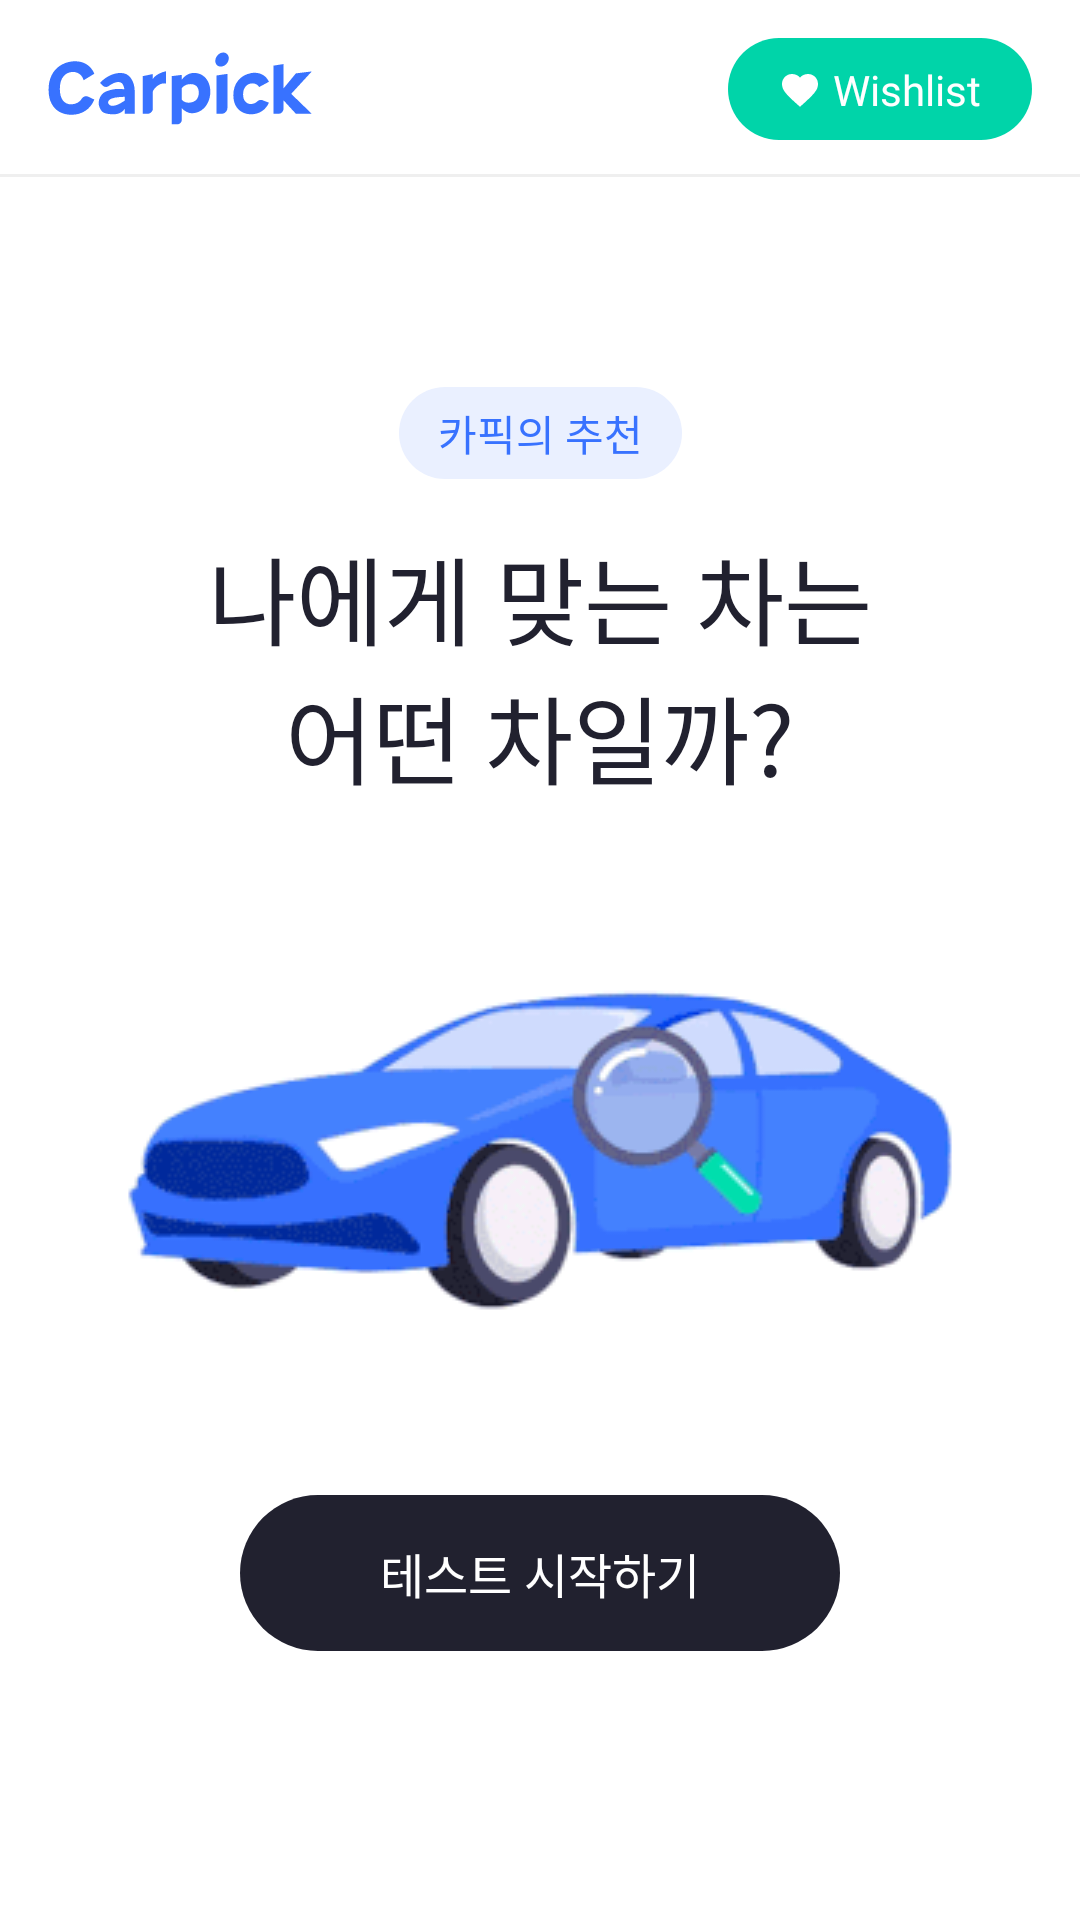

Here is an Android app screen rendered from its layout file. Give the layout XML and the strings, colors and styles it references.
<!-- AndroidManifest.xml: application theme Theme.CarpickApp -->
<!-- res/layout/fragment_carpick_start.xml -->
<?xml version="1.0" encoding="utf-8"?>
<androidx.constraintlayout.widget.ConstraintLayout xmlns:android="http://schemas.android.com/apk/res/android"
    android:layout_width="match_parent"
    android:layout_height="match_parent"
    android:background="@color/white"
    xmlns:app="http://schemas.android.com/apk/res-auto">

    <include
        android:id="@+id/title_layout"
        layout="@layout/title_layout"
        app:layout_constraintEnd_toEndOf="parent"
        app:layout_constraintStart_toStartOf="parent"
        app:layout_constraintTop_toTopOf="parent" />

    <androidx.appcompat.widget.AppCompatTextView
        android:id="@+id/tv_car_pick_recommend"
        android:layout_width="wrap_content"
        android:layout_height="wrap_content"
        android:background="@drawable/bg_round_eaf0ff"
        android:text="@string/car_pick_recommend"
        android:textSize="14dp"
        android:textColor="@color/color_3872ff"
        android:fontFamily="@font/pretendard_semibold"
        android:paddingTop="5dp"
        android:paddingBottom="5dp"
        android:paddingStart="13dp"
        android:paddingEnd="13dp"
        android:layout_marginTop="70dp"
        app:layout_constraintTop_toBottomOf="@id/title_layout"
        app:layout_constraintStart_toStartOf="parent"
        app:layout_constraintEnd_toEndOf="parent"/>

    <androidx.appcompat.widget.AppCompatTextView
        android:id="@+id/tv_title"
        android:layout_width="wrap_content"
        android:layout_height="wrap_content"
        android:text="@string/car_pick_recommend_title"
        android:fontFamily="@font/pretendard_bold"
        android:textSize="32dp"
        android:textColor="@color/color_21212f"
        android:gravity="center"
        android:layout_marginTop="16dp"
        app:layout_constraintTop_toBottomOf="@id/tv_car_pick_recommend"
        app:layout_constraintStart_toStartOf="parent"
        app:layout_constraintEnd_toEndOf="parent"/>

    <androidx.appcompat.widget.AppCompatImageView
        android:id="@+id/video_view"
        android:layout_width="match_parent"
        android:layout_height="230dp"
        android:src="@drawable/car_motion"
        app:layout_constraintDimensionRatio="363:242"
        app:layout_constraintTop_toBottomOf="@id/tv_title"
        app:layout_constraintStart_toStartOf="parent"
        app:layout_constraintEnd_toEndOf="parent"/>

    <androidx.appcompat.widget.AppCompatTextView
        android:id="@+id/tv_start_test"
        android:layout_width="200dp"
        android:layout_height="52dp"
        android:text="@string/start_test"
        android:textSize="16dp"
        android:textColor="@color/white"
        android:fontFamily="@font/pretendard_bold"
        android:gravity="center"
        app:layout_constraintDimensionRatio="200:52"
        android:background="@drawable/bg_round_21212ff"
        app:layout_constraintTop_toBottomOf="@id/video_view"
        app:layout_constraintStart_toStartOf="parent"
        app:layout_constraintEnd_toEndOf="parent"/>
</androidx.constraintlayout.widget.ConstraintLayout>
<!-- res/layout/title_layout.xml (included above) -->
<?xml version="1.0" encoding="utf-8"?>
<androidx.constraintlayout.widget.ConstraintLayout xmlns:android="http://schemas.android.com/apk/res/android"
    android:layout_width="match_parent"
    android:layout_height="wrap_content"
    xmlns:app="http://schemas.android.com/apk/res-auto">

    <androidx.appcompat.widget.AppCompatImageView
        android:id="@+id/logo"
        android:layout_width="wrap_content"
        android:layout_height="wrap_content"
        android:src="@drawable/logo"
        app:layout_constraintDimensionRatio="83:20"
        android:layout_marginStart="16dp"
        android:layout_marginTop="17dp"
        android:layout_marginBottom="17dp"
        app:layout_constraintTop_toTopOf="parent"
        app:layout_constraintBottom_toBottomOf="parent"
        app:layout_constraintStart_toStartOf="parent"/>

    <androidx.constraintlayout.widget.ConstraintLayout
        android:id="@+id/cl_wish"
        android:layout_width="wrap_content"
        android:layout_height="34dp"
        android:background="@drawable/bg_round_00d4a9"
        android:layout_marginEnd="16dp"
        app:layout_constraintTop_toTopOf="@id/logo"
        app:layout_constraintBottom_toBottomOf="@id/logo"
        app:layout_constraintEnd_toEndOf="parent">

        <androidx.appcompat.widget.AppCompatImageView
            android:id="@+id/ic_wish"
            android:layout_width="0dp"
            android:layout_height="14dp"
            app:layout_constraintDimensionRatio="14:14"
            android:src="@drawable/ic_heart"
            android:layout_marginStart="17dp"
            app:layout_constraintTop_toTopOf="parent"
            app:layout_constraintBottom_toBottomOf="parent"
            app:layout_constraintStart_toStartOf="parent"/>

        <androidx.appcompat.widget.AppCompatTextView
            android:layout_width="wrap_content"
            android:layout_height="wrap_content"
            android:text="Wishlist"
            android:fontFamily="@font/pretendard_bold"
            android:textSize="14dp"
            android:textColor="@color/white"
            android:layout_marginStart="4dp"
            android:layout_marginTop="10dp"
            android:layout_marginBottom="10dp"
            android:layout_marginEnd="17dp"
            app:layout_constraintEnd_toEndOf="parent"
            app:layout_constraintTop_toTopOf="parent"
            app:layout_constraintStart_toEndOf="@id/ic_wish"
            app:layout_constraintBottom_toBottomOf="parent"/>
    </androidx.constraintlayout.widget.ConstraintLayout>

    <View
        android:layout_width="match_parent"
        android:layout_height="1dp"
        android:background="@color/color_efefef"
        app:layout_constraintStart_toStartOf="parent"
        app:layout_constraintEnd_toEndOf="parent"
        app:layout_constraintBottom_toBottomOf="parent"/>

    <androidx.constraintlayout.widget.ConstraintLayout
        android:id="@+id/cl_not_network_view"
        android:layout_width="match_parent"
        android:layout_height="0dp"
        android:visibility="gone"
        app:layout_constraintTop_toTopOf="parent"
        app:layout_constraintStart_toStartOf="parent"
        app:layout_constraintEnd_toEndOf="parent"
        app:layout_constraintBottom_toBottomOf="parent"/>
</androidx.constraintlayout.widget.ConstraintLayout>
<!-- resources referenced by this layout -->
<resources>
  <color name="color_21212f">#21212f</color>
  <color name="color_3872ff">#3872FF</color>
  <color name="color_efefef">#efefef</color>
  <color name="white">#FFFFFFFF</color>
  <!-- drawable bg_round_00d4a9 (drawable) -->
  <?xml version="1.0" encoding="utf-8"?>
  <shape xmlns:android="http://schemas.android.com/apk/res/android">
      <solid android:color="@color/color_00d4a9"/>
      <corners
          android:radius="99dp"
          />
  </shape>
  <!-- drawable bg_round_21212ff (drawable) -->
  <?xml version="1.0" encoding="utf-8"?>
  <shape xmlns:android="http://schemas.android.com/apk/res/android">
      <solid android:color="@color/color_21212f"/>
      <corners
          android:radius="99dp"
          />
  </shape>
  <!-- drawable bg_round_eaf0ff (drawable) -->
  <?xml version="1.0" encoding="utf-8"?>
  <shape xmlns:android="http://schemas.android.com/apk/res/android">
      <solid android:color="@color/color_eaf0ff"/>
      <corners
          android:radius="99dp"
          />
  </shape>
  <!-- drawable car_motion: gif bitmap (drawable, 377436 bytes) -->
  <!-- drawable ic_heart (drawable) -->
  <vector xmlns:android="http://schemas.android.com/apk/res/android"
      android:width="14dp"
      android:height="14dp"
      android:viewportWidth="14"
      android:viewportHeight="14">
    <path
        android:pathData="M6.996,12.939L6.148,12.174C5.118,11.26 4.269,10.475 3.601,9.82C2.932,9.166 2.406,8.583 2.022,8.072C1.639,7.562 1.373,7.094 1.224,6.668C1.075,6.243 1,5.805 1,5.355C1,4.411 1.323,3.616 1.968,2.969C2.613,2.323 3.407,2 4.351,2C4.848,2 5.33,2.102 5.796,2.307C6.263,2.511 6.663,2.801 6.996,3.176C7.33,2.801 7.73,2.511 8.196,2.307C8.663,2.102 9.145,2 9.642,2C10.586,2 11.381,2.323 12.029,2.969C12.676,3.616 13,4.411 13,5.355C13,5.803 12.929,6.234 12.786,6.649C12.643,7.064 12.38,7.524 11.995,8.029C11.61,8.533 11.08,9.118 10.405,9.784C9.73,10.45 8.866,11.257 7.814,12.205L6.996,12.939Z"
        android:fillColor="#ffffff"/>
  </vector>
  <!-- drawable logo: vector/xml drawable (drawable, 5352 chars, omitted) -->
  <string name="car_pick_recommend">카픽의 추천</string>
  <string name="car_pick_recommend_title">나에게 맞는 차는\n어떤 차일까?</string>
  <string name="start_test">테스트 시작하기</string>
  <style name="Theme.CarpickApp" parent="android:Theme.Material.Light.NoActionBar" />
  <color name="color_00d4a9">#00d4a9</color>
  <color name="color_eaf0ff">#EAF0FF</color>
</resources>
